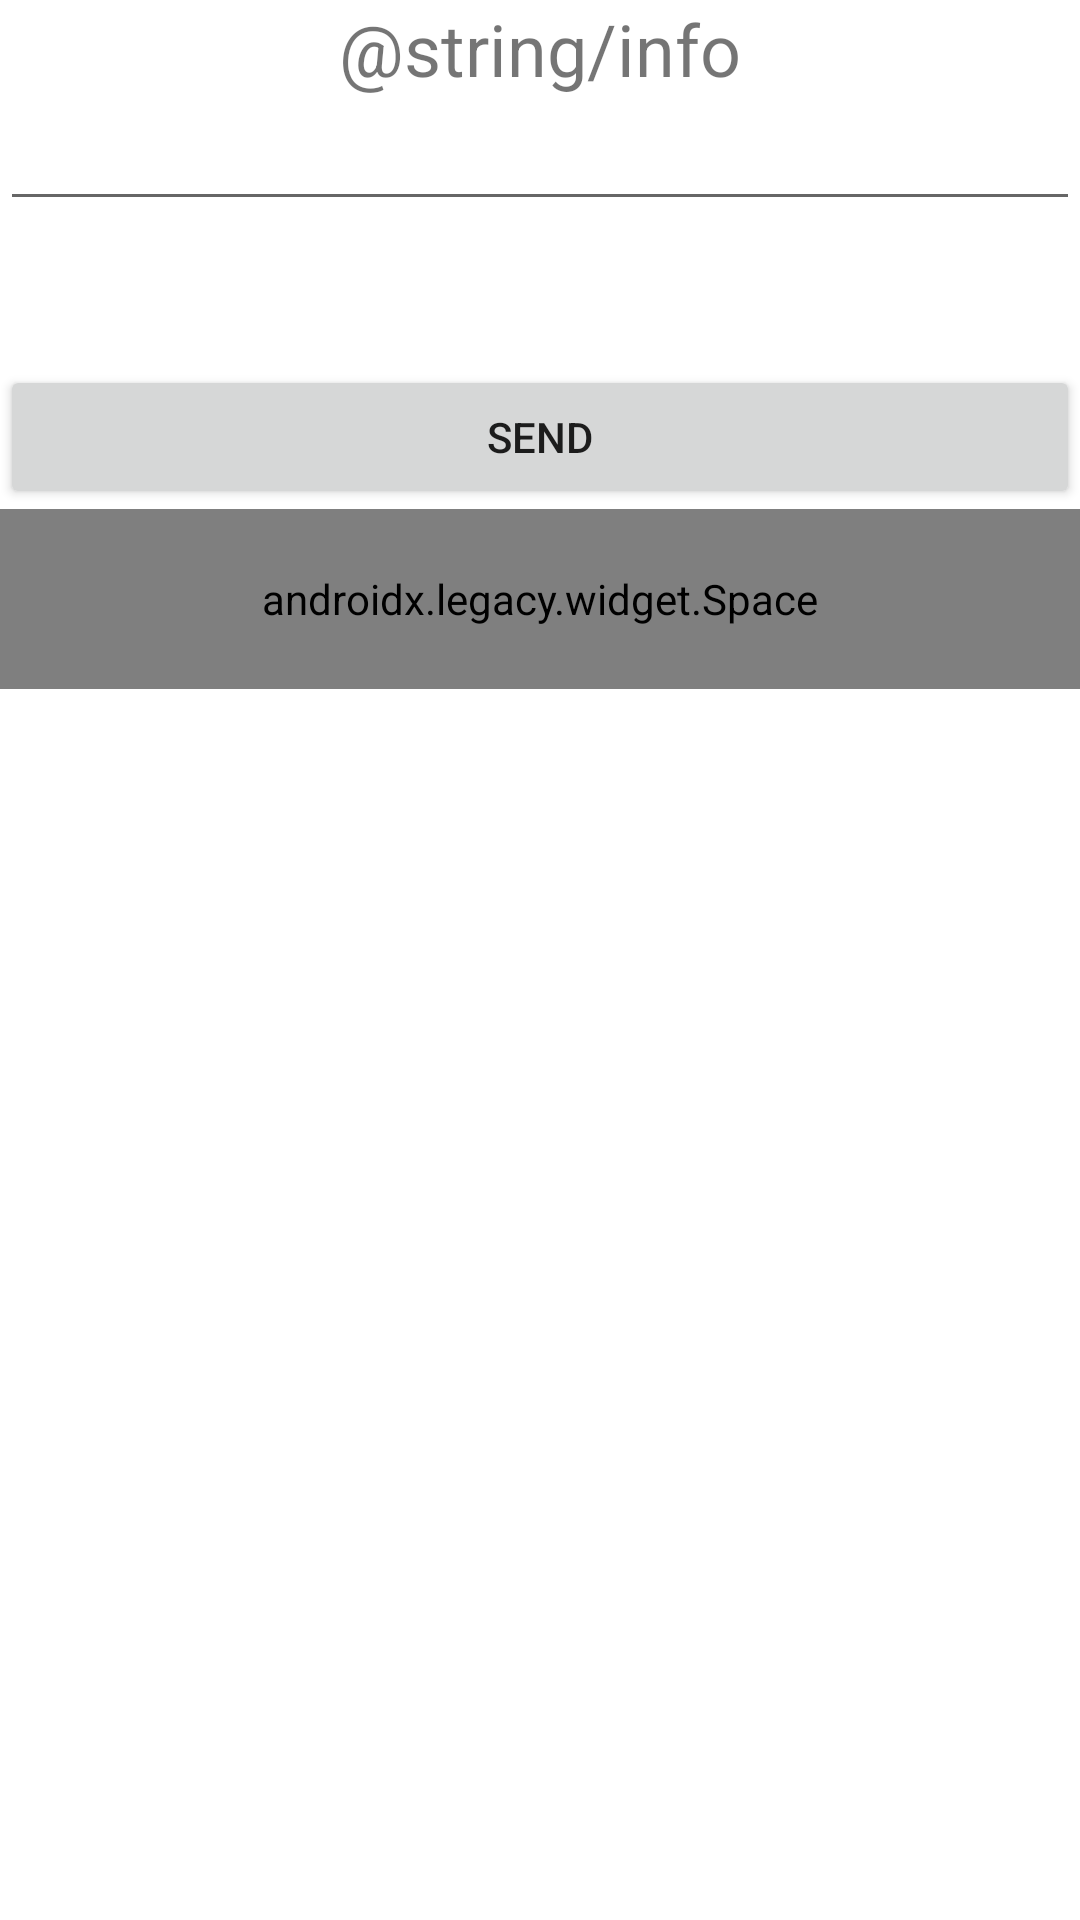

Android layout source for this screen:
<!-- AndroidManifest.xml: application theme Theme.MyFitnessLogger -->
<!-- res/layout/fragment_info.xml -->
<?xml version="1.0" encoding="utf-8"?>
<FrameLayout xmlns:android="http://schemas.android.com/apk/res/android"
    xmlns:tools="http://schemas.android.com/tools"
    android:layout_width="match_parent"
    android:layout_height="match_parent"
    tools:context=".InfoFragment">

    <ScrollView
        android:layout_width="match_parent"
        android:layout_height="match_parent">

        <androidx.appcompat.widget.LinearLayoutCompat
            android:layout_width="match_parent"
            android:layout_height="match_parent"
            android:orientation="vertical">

            <TextView
                android:id="@+id/infoLabel"
                android:layout_width="match_parent"
                android:layout_height="wrap_content"
                android:gravity="center_horizontal"
                android:text="@string/info"
                android:textSize="24sp" />

            <EditText
                android:id="@+id/infoTextInput"
                android:layout_width="match_parent"
                android:layout_height="wrap_content" />

            <com.google.android.material.progressindicator.CircularProgressIndicator
                android:id="@+id/circularProgress"
                android:layout_width="match_parent"
                android:layout_height="wrap_content"
                android:layout_gravity="center_horizontal"
                android:indeterminate="true"
                android:visibility="invisible" />

            <Button
                android:id="@+id/SendButton"
                android:layout_width="match_parent"
                android:layout_height="wrap_content"
                android:text="Send" />

            <androidx.legacy.widget.Space
                android:layout_width="match_parent"
                android:layout_height="60dp" />

        </androidx.appcompat.widget.LinearLayoutCompat>

    </ScrollView>


</FrameLayout>
<!-- resources referenced by this layout -->
<resources>
  <style name="Theme.MyFitnessLogger" parent="Theme.MaterialComponents.DayNight.DarkActionBar">
          
          <item name="colorPrimary">@color/blue</item>
          <item name="colorPrimaryVariant">@color/darkblue</item>
          <item name="colorOnPrimary">@color/white</item>
          
          <item name="colorSecondary">@color/teal_200</item>
          <item name="colorSecondaryVariant">@color/teal_700</item>
          <item name="colorOnSecondary">@color/black</item>
          
          <item name="android:statusBarColor" tools:targetApi="l">?attr/colorPrimaryVariant</item>
          
      </style>
  <color name="blue">#FF000040</color>
  <color name="darkblue">#FF000040</color>
  <color name="white">#FFFFFFFF</color>
  <color name="teal_200">#FF03DAC5</color>
  <color name="teal_700">#FF018786</color>
  <color name="black">#FF000000</color>
</resources>
